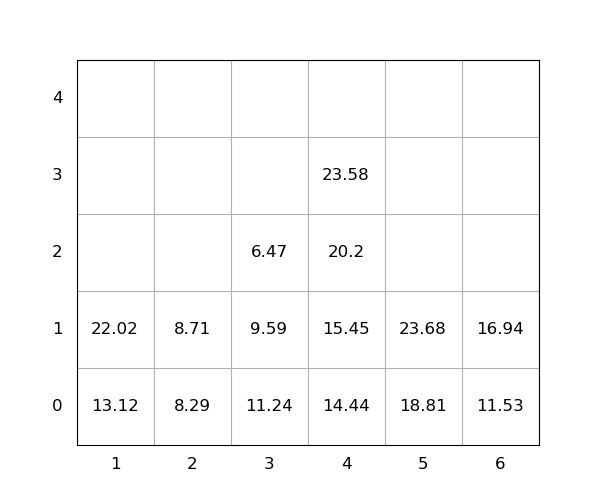

Values plotted in this chart, from the file beside it:
idx, loc_x, loc_y, loc_z, weight, seq, emerg, reloc, size(ft)
1, 4, 0, 0, 14.44, 0, 0, 0, 20
2, 3, 0, 0, 11.24, 0, 0, 1.0, 20
3, 6, 0, 0, 11.53, 0, 0, 0, 20
4, 1, 0, 0, 13.12, 0, 0, 0, 20
5, 3, 0, 1, 9.59, 0, 0, 1.0, 20
6, 1, 0, 1, 22.02, 0, 0, 0, 20
7, 5, 0, 0, 18.81, 0, 0, 0, 20
8, 4, 0, 1, 15.45, 1, 0, 0, 20
9, 2, 0, 0, 8.29, 2, 0, 0, 20
10, 4, 0, 2, 20.2, 3, 0, 0, 20
11, 3, 0, 2, 6.47, 4, 0, 1.0, 20
12, 6, 0, 1, 16.94, 5, 0, 0, 20
13, 4, 0, 3, 23.58, 6, 0, 0, 20
14, 2, 0, 1, 8.71, 7, 0, 0, 20
15, 5, 0, 1, 23.68, 8, 0, 0, 20
